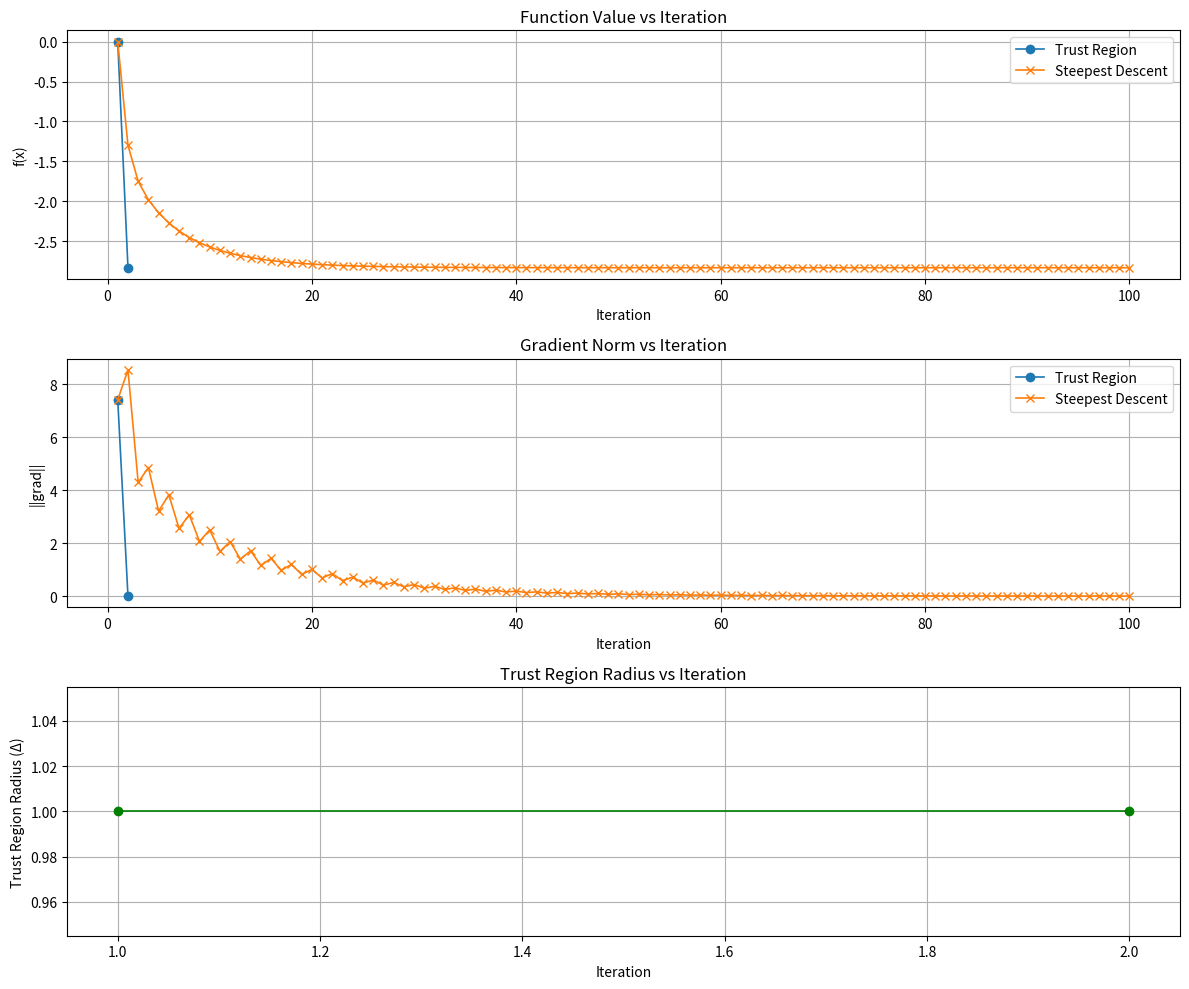

This figure's Python source:
import numpy as np
import matplotlib.pyplot as plt

# -------------------------------------------------------------------
# %% SCRIPT 1: Trust Region (Dogleg) vs Steepest Descent (Quadratic)
# -------------------------------------------------------------------
print("--- Running Script 1: TR (Dogleg) vs Steepest Descent ---")

# %% Given data
Q = np.array([
    [100, 20, 0, 0, 0],
    [20, 50, 10, 0, 0],
    [0, 10, 20, 5, 0],
    [0, 0, 5, 10, 2],
    [0, 0, 0, 2, 5]
])
b = np.array([1, 2, 3, 4, 5])

# Objective function and gradient
def f(x, Q, b):
    return 0.5 * x.T @ Q @ x - b.T @ x

def g(x, Q, b):
    return Q @ x - b

# %% Parameters
x0 = np.zeros(5)
maxIter = 100
tol = 1e-6

# %% ---------------- TRUST REGION (Dogleg) ----------------
Delta = 1.0        # initial trust region radius
Delta_max = 10.0   # maximum radius
eta = 0.1          # acceptance threshold

x = x0.copy()
fvals_TR = []
grad_TR = []
Delta_hist = []
iter_TR = 0

for k in range(maxIter):
    grad = g(x, Q, b)
    B = Q  # Hessian is constant
    
    fvals_TR.append(f(x, Q, b))
    grad_TR.append(np.linalg.norm(grad))
    Delta_hist.append(Delta)
    iter_TR += 1

    if np.linalg.norm(grad) < tol:
        print(f'Trust Region converged at iteration {k+1}')
        break

    # Newton and Cauchy steps
    pN = np.linalg.solve(B, -grad)
    gBg = grad.T @ B @ grad
    if gBg <= 0: # Handle non-positive definiteness (though not for this Q)
        pC = - (Delta / np.linalg.norm(grad)) * grad
    else:
        pC = -((grad.T @ grad) / gBg) * grad


    # Dogleg step selection
    if np.linalg.norm(pN) <= Delta:
        p = pN
    elif np.linalg.norm(pC) >= Delta:
        p = (Delta / np.linalg.norm(pC)) * pC
    else:
        a = pN - pC
        b_vec = pC
        # Solve ||pC + tau*a||^2 = Delta^2 for tau
        coeffs = [a.T @ a, 2 * a.T @ b_vec, b_vec.T @ b_vec - Delta**2]
        tau = np.max(np.roots(coeffs))
        p = pC + tau * a

    # Compute reduction ratio
    pred_red = -(grad.T @ p + 0.5 * p.T @ B @ p)
    f_new = f(x + p, Q, b)
    act_red = f(x, Q, b) - f_new
    
    # Avoid division by zero if pred_red is tiny
    if pred_red < 1e-12:
        rho = 0
    else:
        rho = act_red / pred_red

    # Accept or reject step
    if rho > eta:
        x = x + p

    # Update trust region radius
    if rho < 0.25:
        Delta = 0.25 * Delta
    elif rho > 0.75 and np.abs(np.linalg.norm(p) - Delta) < 1e-8:
        Delta = min(2 * Delta, Delta_max)

x_TR = x
print(f'\nTrust Region completed in {iter_TR} iterations.')

# %% ---------------- STEEPEST DESCENT ----------------
x = x0.copy()
fvals_SD = []
grad_SD = []
iter_SD = 0

for k in range(maxIter):
    grad = g(x, Q, b)
    fvals_SD.append(f(x, Q, b))
    grad_SD.append(np.linalg.norm(grad))
    iter_SD += 1

    if np.linalg.norm(grad) < tol:
        print(f'Steepest Descent converged at iteration {k+1}')
        break

    # Exact line search for quadratic
    alpha = (grad.T @ grad) / (grad.T @ Q @ grad)
    x = x - alpha * grad

x_SD = x
print(f'\nSteepest Descent completed in {iter_SD} iterations.')

# %% ---------------- FINAL VALUES ----------------
f_TR = f(x_TR, Q, b)
f_SD = f(x_SD, Q, b)

print('\nFinal Trust Region x* = \n', np.round(x_TR, 6))
print('Final Steepest Descent x* = \n', np.round(x_SD, 6))

print(f'Final function value (TR) = {f_TR:.6f}')
print(f'Final function value (SD) = {f_SD:.6f}')
print(f'||grad(x_TR)|| = {np.linalg.norm(g(x_TR, Q, b)):.3e}')
print(f'||grad(x_SD)|| = {np.linalg.norm(g(x_SD, Q, b)):.3e}')

print(f'Difference between x_TR and x_SD = {np.linalg.norm(x_TR - x_SD):.3e}')
print(f'Difference between function values = {np.abs(f_TR - f_SD):.3e}\n')

# %% ---------------- PLOTS ----------------
plt.figure(figsize=(12, 10))

# Plot 1: Function Value vs Iteration
plt.subplot(3, 1, 1)
plt.plot(range(1, iter_TR + 1), fvals_TR, '-o', linewidth=1.2, label='Trust Region')
plt.plot(range(1, iter_SD + 1), fvals_SD, '-x', linewidth=1.2, label='Steepest Descent')
plt.xlabel('Iteration')
plt.ylabel('f(x)')
plt.title('Function Value vs Iteration')
plt.legend()
plt.grid(True)

# Plot 2: Gradient Norm vs Iteration
plt.subplot(3, 1, 2)
plt.plot(range(1, iter_TR + 1), grad_TR, '-o', linewidth=1.2, label='Trust Region')
plt.plot(range(1, iter_SD + 1), grad_SD, '-x', linewidth=1.2, label='Steepest Descent')
plt.xlabel('Iteration')
plt.ylabel('||grad||')
plt.title('Gradient Norm vs Iteration')
plt.legend()
plt.grid(True)

# Plot 3: Trust Region Radius vs Iteration
plt.subplot(3, 1, 3)
plt.plot(range(1, iter_TR + 1), Delta_hist, '-o', linewidth=1.2, color='green')
plt.xlabel('Iteration')
plt.ylabel('Trust Region Radius (Δ)')
plt.title('Trust Region Radius vs Iteration')
plt.grid(True)

plt.tight_layout()
plt.show()


# -------------------------------------------------------------------
# %% SCRIPT 2: Basic Trust Region Method (Dogleg, Non-Quadratic)
# -------------------------------------------------------------------
print("\n\n--- Running Script 2: TR (Dogleg) for Non-Quadratic ---")

# --- Define objective function, gradient, and Hessian ---
# f = (x+y-1)^4 + 1/2(x-1)^2 + 1/2(y+2)^2 + 0.3xy
def f_script2(x_vec):
    x1 = x_vec[0]
    x2 = x_vec[1]
    t = x1 + x2 - 1
    return t**4 + 0.5*(x1-1)**2 + 0.5*(x2+2)**2 + 0.3*x1*x2

def g_script2(x_vec):
    x1 = x_vec[0]
    x2 = x_vec[1]
    t = x1 + x2 - 1
    grad = np.array([
        4*t**3 + (x1-1) + 0.3*x2,
        4*t**3 + (x2+2) + 0.3*x1
    ])
    return grad

def B_script2(x_vec):
    x1 = x_vec[0]
    x2 = x_vec[1]
    t = x1 + x2 - 1
    B = 12*t**2 * np.array([[1, 1], [1, 1]]) + np.array([[1, 0.3], [0.3, 1]])
    return B

# --- Parameters ---
x = np.array([-1.2, 1.0])
maxIter = 100
Delta = 2.0           # initial trust region radius
Delta_max = 5.0       # maximum trust region radius
eta = 0.1             # acceptance threshold

for k in range(maxIter):
    # Evaluate function, gradient, Hessian
    f_val = f_script2(x)
    g_val = g_script2(x)
    B_val = B_script2(x)

    # Stop if gradient small
    g_norm = np.linalg.norm(g_val)
    if g_norm < 1e-6:
        print(f'Converged in {k+1} iterations')
        break

    # --- Dogleg Step ---
    try:
        # Newton step
        pN = np.linalg.solve(B_val, -g_val)
    except np.linalg.LinAlgError:
        # Fallback if Hessian is singular
        pN = -g_val 

    # Cauchy (steepest descent) point
    gBg = g_val.T @ B_val @ g_val
    if gBg <= 0:
        # Non-positive definite, just move along gradient
        tau = Delta / g_norm
    else:
        tau = (g_val.T @ g_val) / gBg
    
    pC = -tau * g_val

    # Dogleg step selection
    if np.linalg.norm(pN) <= Delta:
        p = pN
    elif np.linalg.norm(pC) >= Delta:
        p = (Delta / np.linalg.norm(pC)) * pC
    else:
        # interpolate between pC and pN
        a = pN - pC
        b_vec = pC
        coeffs = [a.T @ a, 2 * a.T @ b_vec, b_vec.T @ b_vec - Delta**2]
        roots_t = np.roots(coeffs)
        t = np.max(roots_t.real) # Take the real part of the largest root
        p = pC + t * a
    
    # --- End Dogleg Step ---

    # Predicted reduction
    pred_red = -(g_val.T @ p + 0.5 * p.T @ B_val @ p)

    # Actual reduction
    x_new = x + p
    f_new = f_script2(x_new)
    act_red = f_val - f_new

    # Ratio
    if pred_red < 1e-12:
        rho = 0
    else:
        rho = act_red / pred_red

    # Update x if acceptable
    if rho > eta:
        x = x_new

    # Update trust region radius
    if rho < 0.25:
        Delta = 0.25 * Delta
    elif rho > 0.75 and np.abs(np.linalg.norm(p) - Delta) < 1e-10:
        Delta = min(2 * Delta, Delta_max)
        
    # Ensure Delta is not too small
    Delta = max(Delta, 1e-8) 

    print(f'Iter {k+1:3d}: f = {f_val:+.6f}, ||g||={g_norm:.3e}, Delta={Delta:.2f}, rho={rho:.2f}')

if k == maxIter - 1:
    print(f'Reached max iterations ({maxIter}) without converging.')

print(f'\nFinal solution: x = [{x[0]:.6f}, {x[1]:.6f}]')
print(f'Final f(x) = {f_script2(x):.6f}')
print(f'Final ||g(x)|| = {np.linalg.norm(g_script2(x)):.3e}')